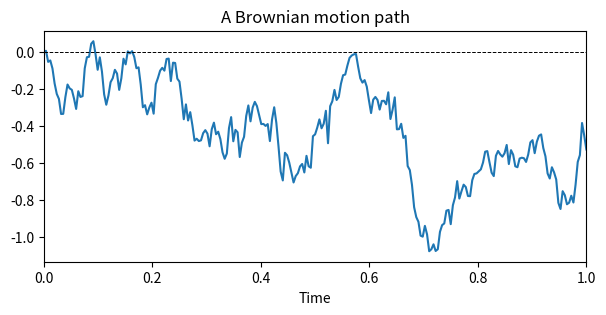
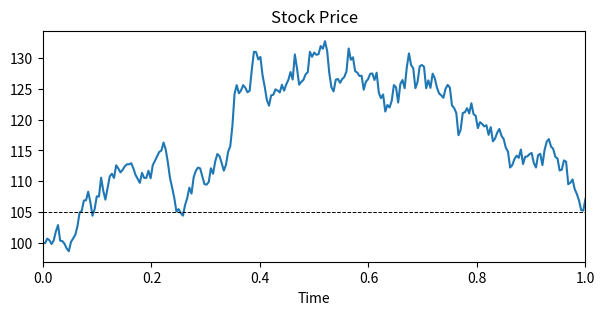
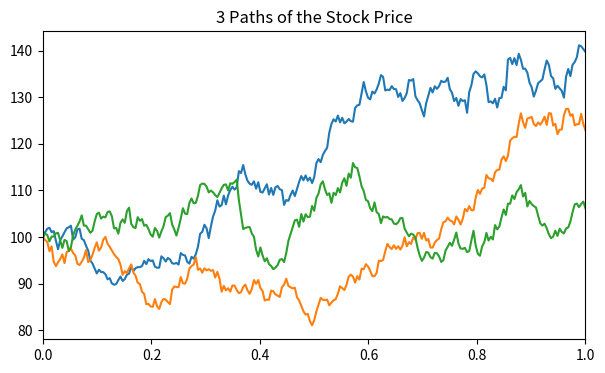

Python code for these plots, in order:
import numpy as np
from matplotlib import pyplot as plt

S0=100; K=105; r=0.05; sigma=0.2; T=1

steps = 252
brownian = np.zeros(steps+1)
z = np.random.normal(0,1,steps)

for j in range(1, steps+1):
    brownian[j] = brownian[j-1] + np.sqrt(T/steps)*z[j-1]

plt.figure(figsize=(7, 3))
plt.plot(np.linspace(0, T, steps+1), brownian)
plt.axhline(y=0, color='black', linestyle='--', linewidth=0.7)
plt.xlim(left=0, right=T)
plt.title('A Brownian motion path')
plt.xlabel('Time');

steps = 252
brownian = np.zeros(steps+1)
S = np.zeros(steps+1)
S[0] = S0

z = np.random.normal(0,1,steps)

for j in range(1, steps+1):
    brownian[j] = brownian[j-1] + np.sqrt(T/steps)*z[j-1]
    S[j] = S0*np.exp((r-0.5*sigma**2)*(j*T/steps)+sigma*brownian[j])

plt.figure(figsize=(7, 3))
plt.plot(np.linspace(0, T, steps+1), S)
plt.axhline(y=K, color='black', linestyle='--', linewidth=0.7)

plt.xlim(left=0, right=T)
plt.title('Stock Price')
plt.xlabel('Time');


num_paths = 3
plt.figure(figsize=(7, 4))
plt.title(f'%d Paths of the Stock Price' % num_paths)
plt.xlim(left=0, right=T)

for _ in range(num_paths):
    brownian = np.zeros(steps + 1)
    S = np.zeros(steps + 1)
    S[0] = S0
    z = np.random.normal(0, 1, steps)

    for j in range(1, steps+1):
        brownian[j] = brownian[j-1] + np.sqrt(T/(steps)) * z[j-1]
        S[j] = S0*np.exp((r-0.5*sigma**2) * (j*T/steps) + sigma*brownian[j])

    plt.plot(np.linspace(0, T, steps + 1), S);